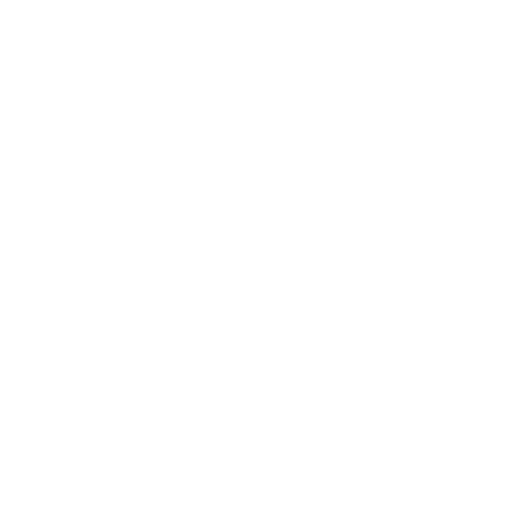
t = 0.00 s
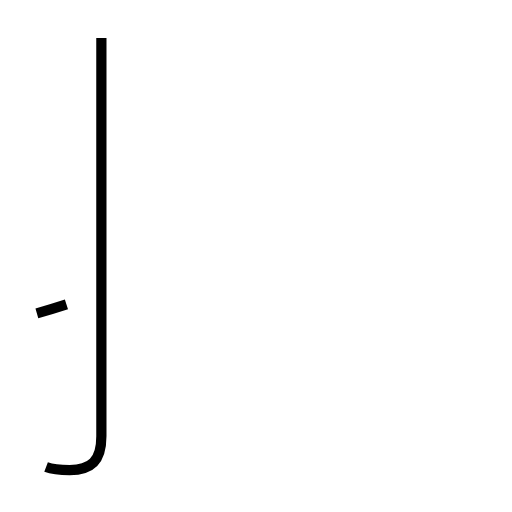
t = 1.49 s
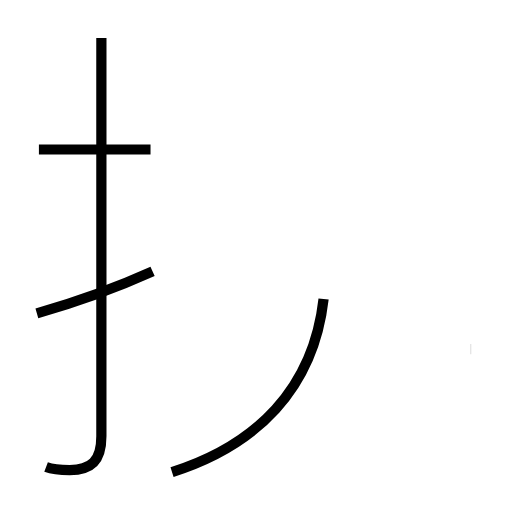
t = 2.80 s
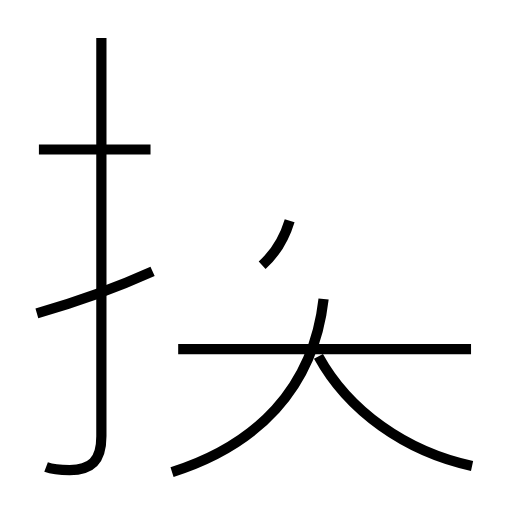
t = 4.38 s
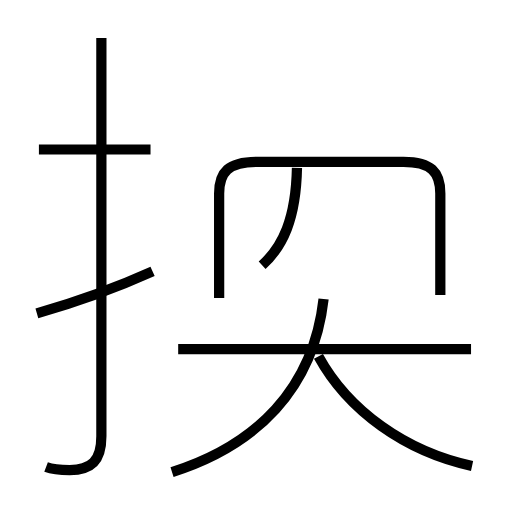
t = 5.91 s
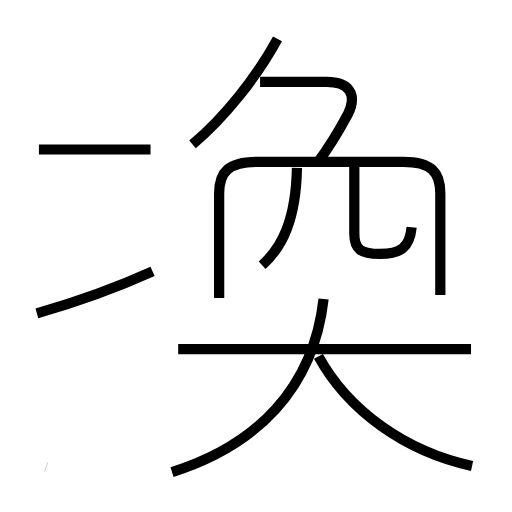
t = 7.27 s

The animated SVG that drew these frames (rendered in a browser with its animation timeline set to each time). Animation: 11 SMIL elements (animate=11); one cycle of 7.27 s.

<?xml version='1.0' encoding='utf-8'?>
<svg viewBox="0.0 -6.0 50.0 50.0" version="1.1" xmlns="http://www.w3.org/2000/svg"><rect x="-1000" y="-1000" width="2000" height="2000" stroke="white" fill="white" /><g style="fill:none;stroke:#000000;stroke-width:1"><path d="M 4.5 1.6 C 5.3 1.9 6.2 1.9 6.8 1.9 C 8.9 1.9 9.9 1.0 9.9 -1.4 L 9.9 -40.3 " transform="translate(0.0 38.0)" stroke-dasharray="46.48356389369724" stroke-dashoffset="46.48356389369724"><animate attributeName="stroke-dashoffset" from="46.48356389369724" to="0" dur="1.394506916810917s" begin="0s; anim_end.end" fill="freeze" id="anim0" /></path><path d="M 3.6 -13.4 C 7.8 -14.6 11.8 -16.1 14.9 -17.5 " transform="translate(0.0 38.0)" stroke-dasharray="12.030885980969568" stroke-dashoffset="12.030885980969568"><animate attributeName="stroke-dashoffset" from="12.030885980969568" to="0" dur="0.360926579429087s" begin="anim0.end" fill="freeze" id="anim1" /></path><path d="M 16.8 2.1 C 25.0 -0.5 30.6 -6.0 31.6 -14.8 " transform="translate(0.0 38.0)" stroke-dasharray="23.905377011240436" stroke-dashoffset="23.905377011240436"><animate attributeName="stroke-dashoffset" from="23.905377011240436" to="0" dur="0.7171613103372131s" begin="anim1.end" fill="freeze" id="anim2" /></path><path d="M 14.7 -29.4 L 3.8 -29.4 " transform="translate(0.0 38.0)" stroke-dasharray="10.899999999999999" stroke-dashoffset="10.899999999999999"><animate attributeName="stroke-dashoffset" from="10.899999999999999" to="0" dur="0.32699999999999996s" begin="anim2.end" fill="freeze" id="anim3" /></path><path d="M 46.0 -9.9 L 17.4 -9.9 " transform="translate(0.0 38.0)" stroke-dasharray="28.6" stroke-dashoffset="28.6"><animate attributeName="stroke-dashoffset" from="28.6" to="0" dur="0.858s" begin="anim3.end" fill="freeze" id="anim4" /></path><path d="M 46.1 1.5 C 39.6 0.1 34.0 -3.9 31.1 -9.2 " transform="translate(0.0 38.0)" stroke-dasharray="18.988550419634123" stroke-dashoffset="18.988550419634123"><animate attributeName="stroke-dashoffset" from="18.988550419634123" to="0" dur="0.5696565125890237s" begin="anim4.end" fill="freeze" id="anim5" /></path><path d="M 25.6 -18.1 C 27.6 -19.9 28.9 -22.6 29.0 -27.6 " transform="translate(0.0 38.0)" stroke-dasharray="10.394957949819517" stroke-dashoffset="10.394957949819517"><animate attributeName="stroke-dashoffset" from="10.394957949819517" to="0" dur="0.3118487384945855s" begin="anim5.end" fill="freeze" id="anim6" /></path><path d="M 43.0 -15.2 L 43.0 -25.1 C 43.0 -27.2 42.1 -28.2 39.4 -28.2 L 25.1 -28.2 C 22.3 -28.2 21.4 -27.2 21.4 -25.1 L 21.4 -14.9 " transform="translate(0.0 38.0)" stroke-dasharray="45.53249155455207" stroke-dashoffset="45.53249155455207"><animate attributeName="stroke-dashoffset" from="45.53249155455207" to="0" dur="1.365974746636562s" begin="anim6.end" fill="freeze" id="anim7" /></path><path d="M 18.8 -29.9 C 21.9 -32.5 25.1 -36.5 27.1 -40.2 " transform="translate(0.0 38.0)" stroke-dasharray="13.297839966942503" stroke-dashoffset="13.297839966942503"><animate attributeName="stroke-dashoffset" from="13.297839966942503" to="0" dur="0.39893519900827507s" begin="anim7.end" fill="freeze" id="anim8" /></path><path d="M 40.2 -21.8 C 40.0 -19.8 39.1 -19.2 37.1 -19.2 C 35.3 -19.2 34.6 -19.6 34.6 -21.2 L 34.6 -27.9 " transform="translate(0.0 38.0)" stroke-dasharray="15.089385358733757" stroke-dashoffset="15.089385358733757"><animate attributeName="stroke-dashoffset" from="15.089385358733757" to="0" dur="0.4526815607620127s" begin="anim8.end" fill="freeze" id="anim9" /></path><path d="M 31.0 -28.1 C 32.2 -29.7 33.2 -31.4 34.0 -32.9 C 34.9 -34.8 34.1 -36.0 31.9 -36.0 L 25.4 -36.0" transform="translate(0.0 38.0)" stroke-dasharray="16.995562606683972" stroke-dashoffset="16.995562606683972"><animate attributeName="stroke-dashoffset" from="16.995562606683972" to="0" dur="0.5098668782005191s" begin="anim9.end" fill="freeze" id="anim_end" /></path></g></svg>
